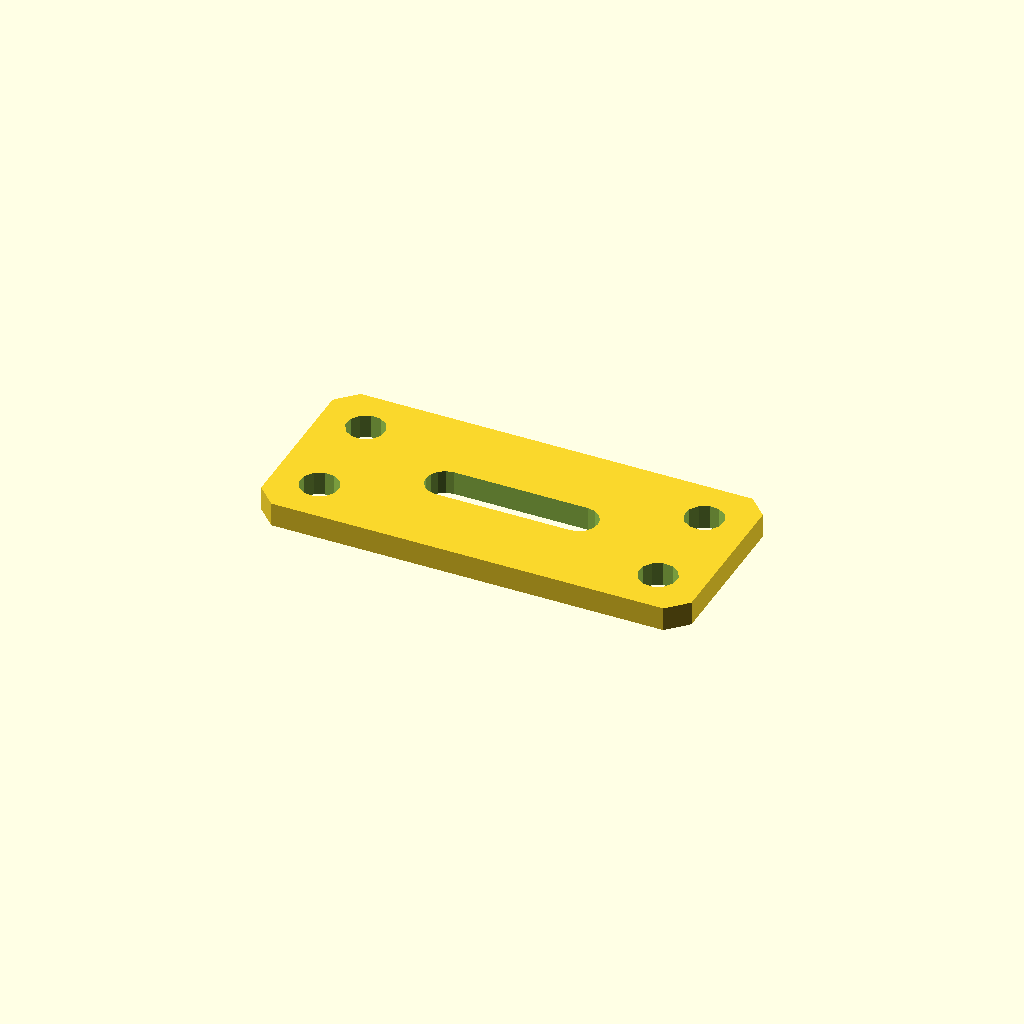
Cell 1: rendered with the file's own defaults.
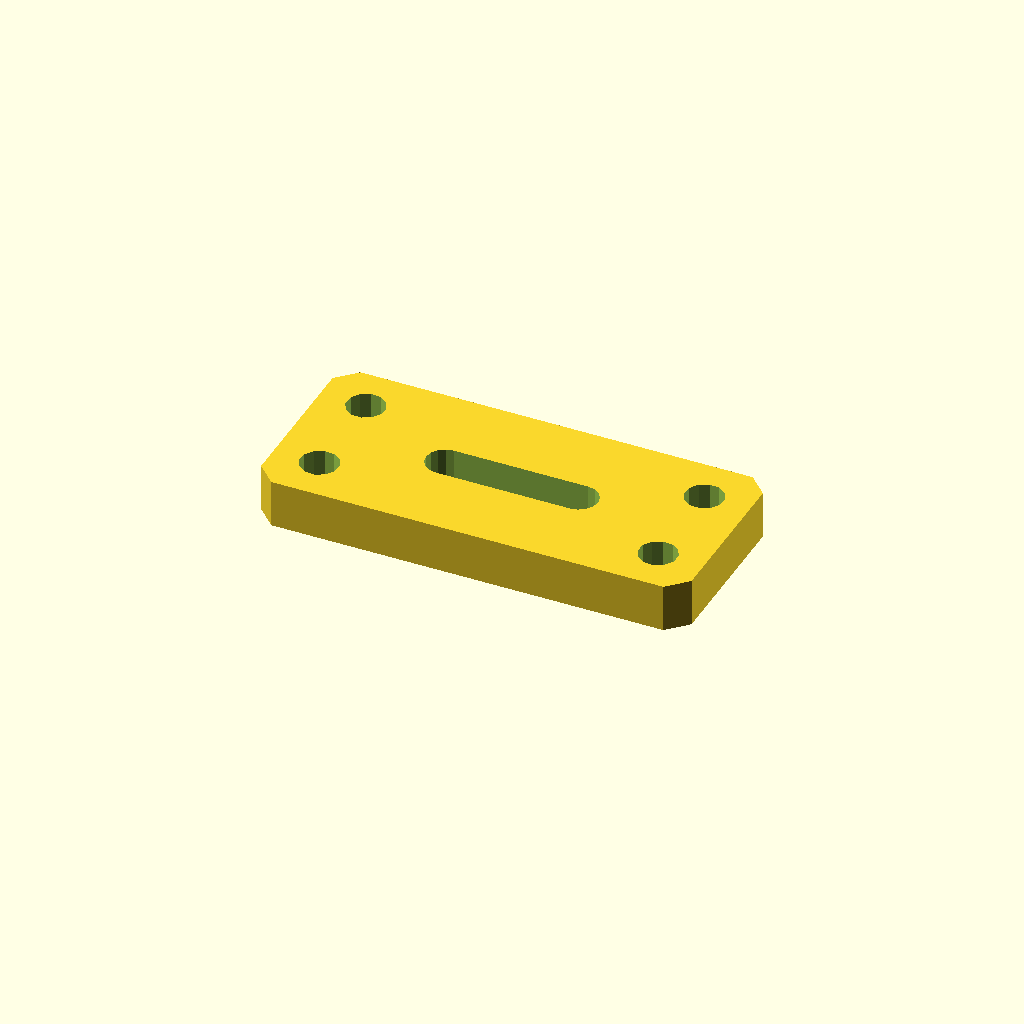
Cell 2: the same model with plate_t = 10.
One fixed orthographic camera (rotation 55°, 0°, 25°; colour scheme Cornfield) for every cell.
The OpenSCAD source (optional_data/data/sketch4/bracketplates/part_0011.scad):
$fn = 32;

// ----------------------------------------------------------------------
// Bracket plate: slot plate 90 x 40
// ----------------------------------------------------------------------

// --- parameters (mm) ---
hole_r = 4;               // bolt hole radius
plate_t = 5;              // plate thickness, Z (extrusion height)
plate_l = 90;             // plate length
plate_w = 40;             // plate width
slot_l = 28;              // slot straight length
slot_r = 4;               // slot end radius

slot_len = slot_l + 2 * slot_r;
slot_w = 2 * slot_r;
hole_d2 = 2 * hole_r;

profile = [[4, 0], [86, 0], [90, 4], [90, 36], [86, 40], [4, 40], [0, 36], [0, 4]];  // primary outline, 8 points, counter clockwise
void_1 = [[59, 16], [60.531, 16.304], [61.828, 17.172], [62.696, 18.469], [63, 20], [62.696, 21.531], [61.828, 22.828], [60.531, 23.696], [59, 24], [31, 24], [29.469, 23.696], [28.172, 22.828], [27.304, 21.531], [27, 20], [27.304, 18.469], [28.172, 17.172], [29.469, 16.304], [31, 16]];  // grip slot, 18 points
void_2 = [[13.527, 31.163], [12.619, 33.024], [10.902, 34.182], [8.837, 34.327], [6.976, 33.419], [5.818, 31.702], [5.673, 29.637], [6.581, 27.776], [8.298, 26.618], [10.363, 26.473], [12.224, 27.381], [13.382, 29.098]];  // corner hole, 12 points
void_3 = [[13.527, 10.363], [12.619, 12.224], [10.902, 13.382], [8.837, 13.527], [6.976, 12.619], [5.818, 10.902], [5.673, 8.837], [6.581, 6.976], [8.298, 5.818], [10.363, 5.673], [12.224, 6.581], [13.382, 8.298]];  // corner hole, 12 points
void_4 = [[84.327, 31.163], [83.419, 33.024], [81.702, 34.182], [79.637, 34.327], [77.776, 33.419], [76.618, 31.702], [76.473, 29.637], [77.381, 27.776], [79.098, 26.618], [81.163, 26.473], [83.024, 27.381], [84.182, 29.098]];  // corner hole, 12 points
void_5 = [[84.327, 10.363], [83.419, 12.224], [81.702, 13.382], [79.637, 13.527], [77.776, 12.619], [76.618, 10.902], [76.473, 8.837], [77.381, 6.976], [79.098, 5.818], [81.163, 5.673], [83.024, 6.581], [84.182, 8.298]];  // corner hole, 12 points

// --- the one profile operation ---
difference() {
  linear_extrude(height = plate_t) polygon(points = profile);
  translate([0, 0, -1])
    linear_extrude(height = plate_t + 2) polygon(points = void_1);
  translate([0, 0, -1])
    linear_extrude(height = plate_t + 2) polygon(points = void_2);
  translate([0, 0, -1])
    linear_extrude(height = plate_t + 2) polygon(points = void_3);
  translate([0, 0, -1])
    linear_extrude(height = plate_t + 2) polygon(points = void_4);
  translate([0, 0, -1])
    linear_extrude(height = plate_t + 2) polygon(points = void_5);
}
Parameter table extracted from the source (name, type, default, range or options):
hole_r: number, default 4
plate_t: number, default 5
plate_l: number, default 90
plate_w: number, default 40
slot_l: number, default 28
slot_r: number, default 4
